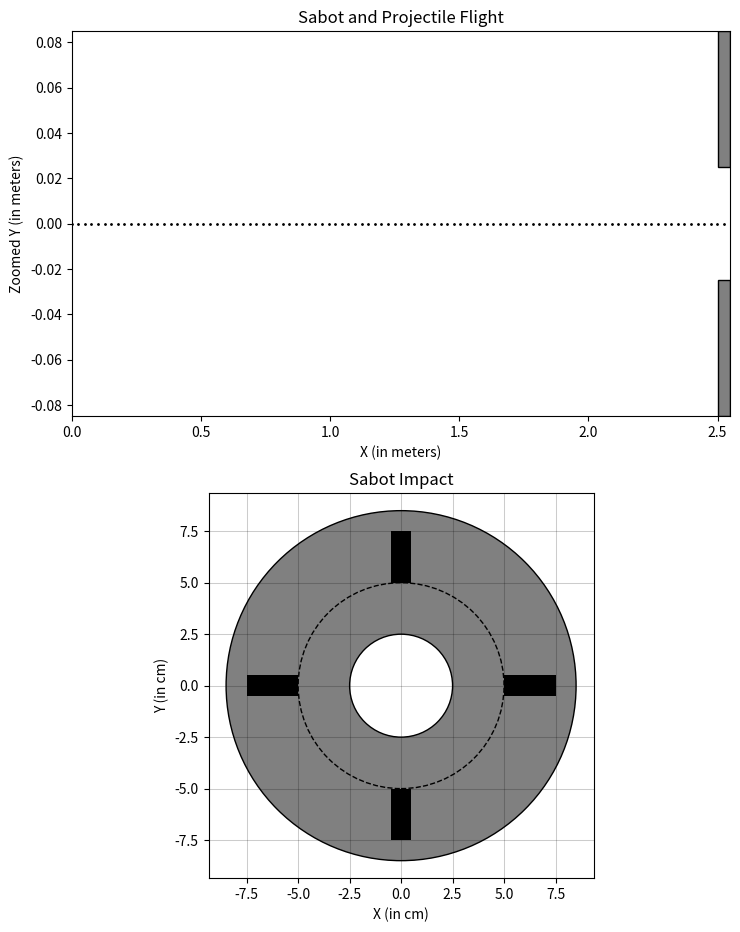

The script that saved this image:
# -*- coding: utf-8 -*-
"""
Created on Wed Oct 21 17:27:03 2020

[redacted]
"""
import numpy as np
from matplotlib import pyplot as plt

'''
input parameters

'''

'tank dimensions'

# Blast tank length (travel of sabot from muzzle to sabot stripper) (in m)
travelLength = 2.5

# sabot stripper is assumed to be hollow disk with inner and outer diameter

# sabot stripper inner diameter (in cm)
stripperIDcm = 5
# convert to m
stripperID = stripperIDcm / 100 

# sabot stipper inner diameter
stripperODcm = 17
# convert to m 
stripperOD = stripperODcm / 100
# sabot stripper thickness (in cm)

stripperThicknesscm = 5
# convert to m 
stripperThickness = stripperThicknesscm / 100

'sabot dimensions'

# length of sabot (in mm)
sabotLengthmm = 25
# convert to cm
sabotLengthcm = sabotLengthmm / 10
# convert tom
sabotLength = sabotLengthmm / 1000

# width of sabot (in mm)
sabotWidthmm = 10
# convert to cm
sabotWidthcm = sabotWidthmm / 10
# convert to m
sabotWidth = sabotWidthmm / 1000

'main parameters for shot'

# integration steps
steps = 100

# Working environment gas
environmentGas = 'nitrogen'
adiabaticGasConstant = 1.4 # unitless, typically 1.4 for any diatomic gas. Air is primarily diatomic so it is assumed to be 1.4.
molecularWeight = 0.028014 # kg / mol
gasConstant = 8.31446261815324 # J / mol K

# Backfill Pressure of target/blast tank (in torr)
backfillPressure = 200
# Backfill Pressure in Pa (N / m^2)
backfillPressurePa = backfillPressure * 133.3223684211

# Temperature (in Celcius)
temperature = 21.5
temperatureKelvin = temperature + 273.15

# Expected Projectile Velocity (in m/s)
projVelocity = 3000

'''
calculations
'''

'initial calculations'


# sound speed of undisturbed air
soundSpeed = np.sqrt((adiabaticGasConstant * gasConstant * temperatureKelvin) / molecularWeight) # m / s

# Mach Number of projectile
machNumber = projVelocity / soundSpeed

gasConstantDensity = 0.082057366080960 # L * atm / mol * K
freestreamDensity = (1000 * molecularWeight * (backfillPressure / 760)) / (gasConstantDensity * temperatureKelvin) # in g / L




shockwavePressure = backfillPressurePa * (1 + ((2 * adiabaticGasConstant) / (adiabaticGasConstant + 1)) * ((projVelocity**2 / soundSpeed**2) - 1))


# projectile travel time between muzzle and sabot stripper in seconds
projTravelTime = (travelLength + stripperThickness) / projVelocity



'''
output graphs

'''

def createGraphs():
    
    projX = np.zeros(steps, dtype=float)
    projY = np.zeros(steps, dtype=float)
    projTimeInterval = projTravelTime / steps
    
    for i in range(steps - 1):
        projX[i+1] = projX[i] + projVelocity * projTimeInterval
    
    # graph's height
    # graphHeight = travelLength / 2.5
    
    
    
    # initialize figure
    plt.figure(figsize = (8.5, 11), dpi = 300)
    
    'create plot of projectile vs time'
    plt.subplot(211)
    plt.title('Sabot and Projectile Flight')
    plt.xlabel('X (in meters)')
    plt.ylabel('Zoomed Y (in meters)')
    
    # plt.axis([0, travelLength + stripperThickness, graphHeight / -2, graphHeight / 2])
    plt.axis([0, travelLength + stripperThickness, stripperOD / -2, stripperOD / 2])
    sabotStripperTop = plt.Rectangle((travelLength, stripperID / 2), stripperThickness, (stripperOD - stripperID) / 2, fc='grey', ec='black')
    sabotStripperBot = plt.Rectangle((travelLength, stripperID / -2), stripperThickness, (stripperOD - stripperID) / -2, fc='grey', ec='black')
    plt.gca().add_patch(sabotStripperTop)
    plt.gca().add_patch(sabotStripperBot)
    plt.plot(projX, projY, 'ko', markersize=1)
   
    
    'create figure of sabot stripper with impacts'
    plt.subplot(212)
    plt.title('Sabot Impact')
    plt.xlabel('X (in cm)')
    plt.ylabel('Y (in cm)')
    plt.grid(linewidth=0.75, color='black', alpha=0.2)

    yFinal = 5
    
    # create the sabot stripper on graph
    sabotStripperOD = plt.Circle((0,0), stripperODcm / 2, fc='grey', ec='black')
    sabotStripperID = plt.Circle((0,0), stripperIDcm / 2, fc='white', ec='black')
    plt.gca().add_patch(sabotStripperOD)
    plt.gca().add_patch(sabotStripperID)
    
    # graph the innermost point that a sabot piece could impact at
    innerBoundary = plt.Circle((0,0), yFinal, fill=False, linestyle='--')
    plt.gca().add_patch(innerBoundary)
    
    # add sabot impacts
    sabotTop = plt.Rectangle((-sabotWidthcm / 2, yFinal), sabotWidthcm, sabotLengthcm, fc='black')
    sabotRight = plt.Rectangle((yFinal, -sabotWidthcm / 2), sabotLengthcm, sabotWidthcm, fc='black')
    sabotBot = plt.Rectangle((-sabotWidthcm / 2, -(yFinal + sabotLengthcm)), sabotWidthcm, sabotLengthcm, fc='black')
    sabotLeft = plt.Rectangle((-yFinal, -sabotWidthcm / 2), -sabotLengthcm, sabotWidthcm, fc='black')
    plt.gca().add_patch(sabotTop)
    plt.gca().add_patch(sabotRight)
    plt.gca().add_patch(sabotBot)
    plt.gca().add_patch(sabotLeft)
    
    plt.axis('scaled')
    
    plt.show()
    

createGraphs()



